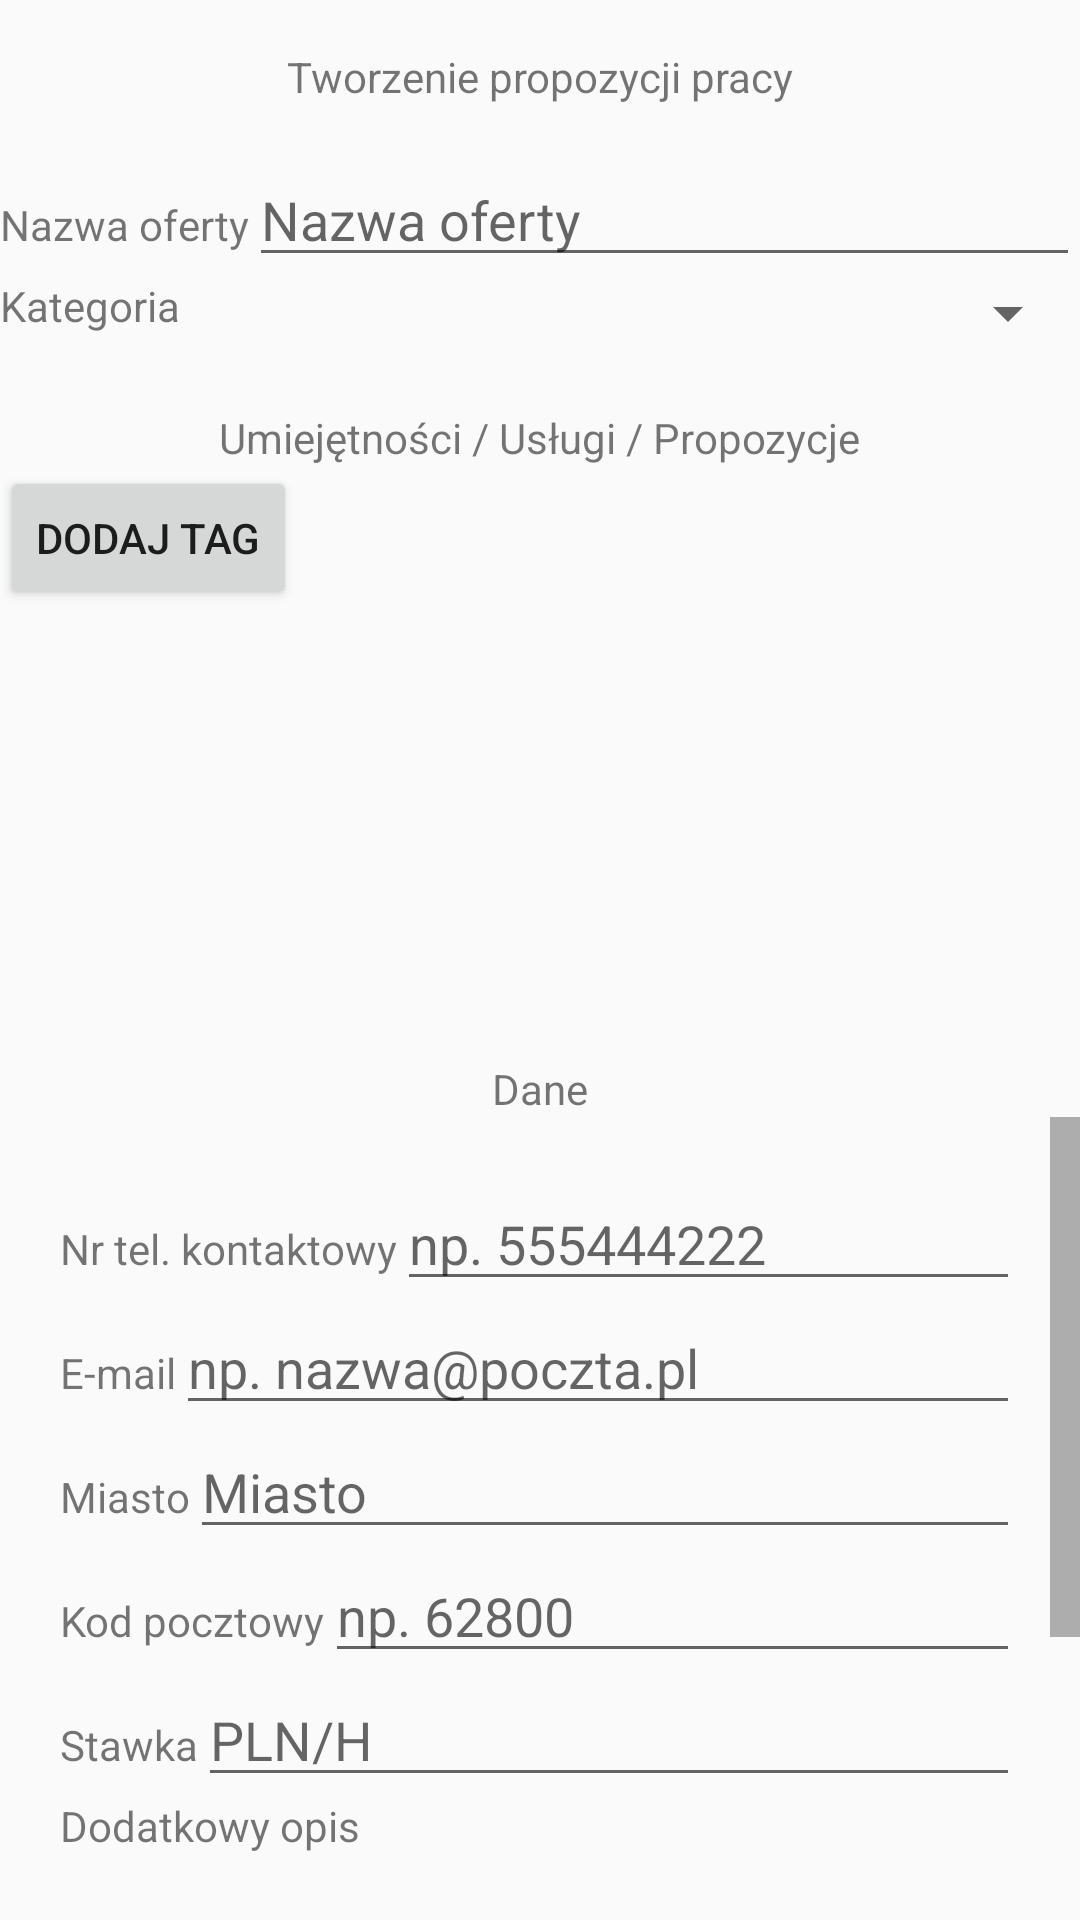

Android layout source for this screen:
<!-- AndroidManifest.xml: application theme AppTheme -->
<!-- res/layout/activity_employee_offert_make.xml -->
<?xml version="1.0" encoding="utf-8"?>
<LinearLayout xmlns:android="http://schemas.android.com/apk/res/android"
    xmlns:tools="http://schemas.android.com/tools"
    android:layout_width="match_parent"
    android:layout_height="match_parent"
    android:orientation="vertical"
    tools:context=".Employee_offert_make"
    >


    <TextView
        android:layout_width="wrap_content"
        android:layout_height="wrap_content"
        android:layout_gravity="center"
        android:layout_marginTop="16dp"
        android:layout_marginBottom="16dp"
        android:text="@string/employee_offert_create_title"
        />


            <LinearLayout
                android:layout_width="match_parent"
                android:layout_height="wrap_content"
                android:orientation="horizontal">
                <TextView
                    android:layout_width="wrap_content"
                    android:layout_height="wrap_content"
                    android:text="@string/EMPRM_nazwa_hint"/>
                <EditText
                    android:id="@+id/EMPE_OF_M_nazwa"
                    android:hint="@string/EMPRM_nazwa_hint"
                    android:layout_width="match_parent"
                    android:layout_height="wrap_content"/>
            </LinearLayout>
            <LinearLayout
                android:layout_width="match_parent"
                android:layout_height="wrap_content"
                android:orientation="horizontal">
                <TextView
                    android:layout_width="wrap_content"
                    android:layout_height="wrap_content"
                    android:text="@string/b_employer_category_filtr"/>
                <Spinner
                    android:id="@+id/EMPE_OF_M_cat"
                    android:tooltipText="@string/EMPRM_l_cat"
                    android:layout_width="match_parent"
                    android:layout_height="wrap_content"
                    android:textAlignment="center"
                    android:entries="@array/category_list"/>
            </LinearLayout>

            <LinearLayout
                android:layout_width="match_parent"
                android:layout_height="wrap_content"
                android:orientation="vertical"
                android:layout_marginTop="20dp"
                android:scrollbars="vertical"
                android:scrollbarAlwaysDrawVerticalTrack="true"
                android:scrollbarAlwaysDrawHorizontalTrack="true">
                <TextView
                    android:layout_width="wrap_content"
                    android:layout_height="wrap_content"
                    android:layout_gravity="center"
                    android:text="@string/EMPEE_skills" />
                <Button
                    android:id="@+id/EMPEE_OFFERT_MAKE_ADD_TAG_BUTTON"
                    android:layout_width="wrap_content"
                    android:layout_height="wrap_content"
                    android:onClick="EMPEE_OFFERT_MAKE_SKILLS_ADD"
                    android:text="@string/EMPEE_Add_TAG" />
                <ListView
                    android:id="@+id/EMPEE_OFFERT_MAKE_list_view"
                    android:layout_width="match_parent"
                    android:layout_height="150dp"
                    android:choiceMode="singleChoice"
                    android:clickable="true"
                    android:focusable="true"
                    android:paddingLeft="5dp"
                    android:paddingRight="5dp"
                    android:scrollingCache="true"
                    android:smoothScrollbar="true"
                    android:stretchMode="columnWidth"
                    />


            </LinearLayout>
    <TextView
        android:layout_width="wrap_content"
        android:layout_height="wrap_content"
        android:layout_gravity="center"
        android:text="@string/EMPEE_OFFERT_MAKE_Dane" />
            <ScrollView
                android:layout_width="match_parent"
                android:layout_height="wrap_content"
                android:scrollbarSize="10dp"
                android:scrollbarAlwaysDrawHorizontalTrack="true"
                android:scrollbarAlwaysDrawVerticalTrack="true">
                <LinearLayout
                    android:layout_width="match_parent"
                    android:layout_height="wrap_content"
                    android:orientation="vertical"
                    android:layout_marginHorizontal="20dp"
                    android:layout_marginVertical="20dp">
            <LinearLayout
                android:layout_width="match_parent"
                android:layout_height="wrap_content"
                android:orientation="horizontal">
                <TextView
                    android:layout_width="wrap_content"
                    android:layout_height="wrap_content"
                    android:text="@string/EMPE_phone_hint"/>
                <EditText
                    android:id="@+id/EMPE_OF_M_phone"
                    android:hint="@string/acc_create_phone_hint"
                    android:layout_width="match_parent"
                    android:inputType="number"
                    android:layout_height="wrap_content"/>
            </LinearLayout>
                    <LinearLayout
                        android:layout_width="match_parent"
                        android:layout_height="wrap_content"
                        android:orientation="horizontal">
                        <TextView
                            android:layout_width="wrap_content"
                            android:layout_height="wrap_content"
                            android:text="@string/acc_create_email"/>
                        <EditText
                            android:id="@+id/EMPE_OF_M_email"
                            android:hint="@string/acc_create_email_hint"
                            android:layout_width="match_parent"
                            android:inputType="textEmailAddress"
                            android:layout_height="wrap_content"/>
                    </LinearLayout>
            <LinearLayout
                android:layout_width="match_parent"
                android:layout_height="wrap_content"
                android:orientation="horizontal">
                <TextView
                    android:layout_width="wrap_content"
                    android:layout_height="wrap_content"
                    android:text="@string/acc_create_city"/>
                <AutoCompleteTextView
                    android:id="@+id/EMPE_OF_M_city"
                    android:hint="@string/acc_create_city"
                    android:layout_width="match_parent"
                    android:layout_height="wrap_content"/>

            </LinearLayout>
            <LinearLayout
                android:layout_width="match_parent"
                android:layout_height="wrap_content"
                android:orientation="horizontal">
                <TextView
                    android:layout_width="wrap_content"
                    android:layout_height="wrap_content"
                    android:text="@string/post_code"/>
                <EditText
                    android:id="@+id/EMPE_OF_M_postcode"
                    android:hint="@string/post_code_hint"
                    android:inputType="number"
                    android:layout_width="match_parent"
                    android:layout_height="wrap_content"/>
            </LinearLayout>

            <LinearLayout
                android:layout_width="match_parent"
                android:layout_height="wrap_content"
                android:orientation="horizontal">
                <TextView
                    android:layout_width="wrap_content"
                    android:layout_height="wrap_content"
                    android:text="@string/l_employer_offert_payment"/>
                <EditText
                    android:hint="@string/EMPRM_salary_rep"
                    android:id="@+id/EMPE_OF_M_salary_am"
                    android:inputType="number"
                    android:layout_width="match_parent"
                    android:layout_height="wrap_content"
                    />
            </LinearLayout>




        <LinearLayout
            android:layout_width="match_parent"
            android:layout_height="wrap_content"
            android:orientation="vertical">

            <TextView
                android:layout_width="wrap_content"
                android:layout_height="wrap_content"
                android:text="@string/EMPRM_desc"/>
            <EditText
                android:id="@+id/EMPE_OF_M_desc"
                android:layout_width="match_parent"
                android:layout_height="100dp"
                android:hint="@string/EMPRM_desc"
                android:inputType="text"/>

        </LinearLayout>

            <Button
                android:layout_width="wrap_content"
                android:layout_height="wrap_content"
                android:text="@string/EMPEE_OFEERT_MAKE"
                android:onClick="go_to_make"
                android:layout_marginBottom="10dp"
                android:layout_marginTop="10dp"
                />
        </LinearLayout>

</ScrollView>

</LinearLayout>
<!-- resources referenced by this layout -->
<resources>
  <string name="EMPEE_Add_TAG">Dodaj TAG</string>
  <string name="EMPEE_OFEERT_MAKE">Utwórz propozycje</string>
  <string name="EMPEE_OFFERT_MAKE_Dane">Dane</string>
  <string name="EMPEE_skills">Umiejętności / Usługi / Propozycje</string>
  <string name="EMPE_phone_hint">Nr tel. kontaktowy</string>
  <string name="EMPRM_desc">Dodatkowy opis</string>
  <string name="EMPRM_l_cat">Kategoria: </string>
  <string name="EMPRM_nazwa_hint">Nazwa oferty</string>
  <string name="EMPRM_salary_rep"> PLN/H </string>
  <string name="acc_create_city">Miasto</string>
  <string name="acc_create_email">E-mail</string>
  <string name="acc_create_email_hint">np. nazwa@poczta.pl</string>
  <string name="acc_create_phone_hint">np. 555444222</string>
  <string name="b_employer_category_filtr">Kategoria</string>
  <string name="employee_offert_create_title">Tworzenie propozycji pracy</string>
  <string name="l_employer_offert_payment">Stawka</string>
  <string name="post_code">Kod pocztowy</string>
  <string name="post_code_hint">np. 62800</string>
  <style name="AppTheme" parent="Theme.AppCompat.Light.NoActionBar">
          
          <item name="colorPrimary">@color/colorPrimary</item>
          <item name="colorPrimaryDark">@color/colorPrimaryDark</item>
          <item name="colorAccent">@color/colorAccent</item>
  
      </style>
  <color name="colorPrimary">#606060</color>
  <color name="colorPrimaryDark">#000000</color>
  <color name="colorAccent">#D81B60</color>
</resources>
